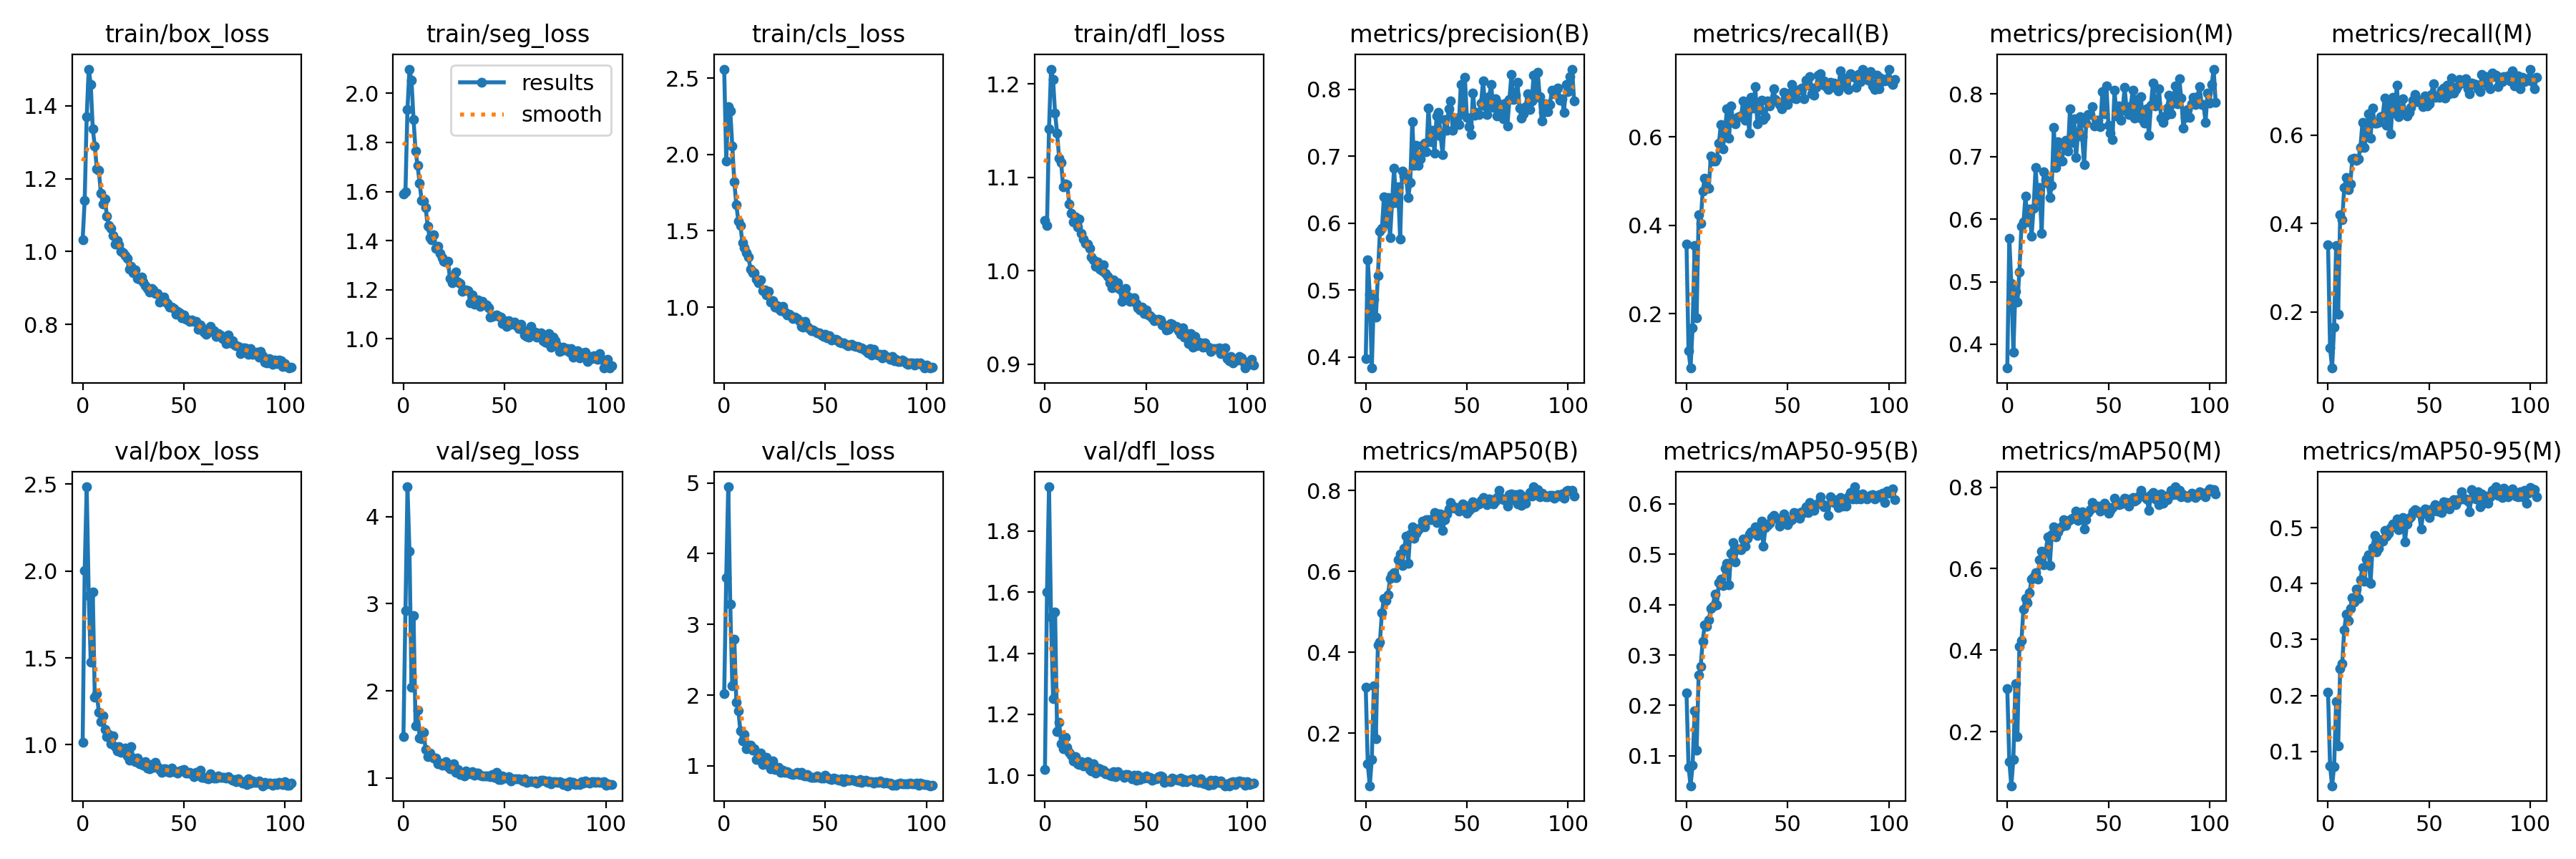

Data behind this chart, as committed beside it:
epoch, train/box_loss, train/seg_loss, train/cls_loss, train/dfl_loss, metrics/precision(B), metrics/recall(B), metrics/mAP50(B), metrics/mAP50-95(B), metrics/precision(M), metrics/recall(M), metrics/mAP50(M), metrics/mAP50-95(M), val/box_loss, val/seg_loss, val/cls_loss, val/dfl_loss, lr/pg0, lr/pg1, lr/pg2
0, 1.033, 1.59, 2.558, 1.054, 0.3973, 0.3566, 0.3134, 0.2247, 0.362, 0.3523, 0.3056, 0.2055, 1.015, 1.471, 2.018, 1.02, 0.07685, 0.00992, 0.00992
1, 1.141, 1.598, 1.956, 1.049, 0.5452, 0.1166, 0.1244, 0.07736, 0.5692, 0.1177, 0.1273, 0.074, 2.003, 2.922, 3.66, 1.601, 0.05342, 0.01982, 0.01982
2, 1.371, 1.935, 2.31, 1.152, 0.4939, 0.07684, 0.07058, 0.04071, 0.4976, 0.07282, 0.06723, 0.03892, 2.485, 4.343, 4.944, 1.945, 0.02989, 0.02962, 0.02962
3, 1.501, 2.099, 2.285, 1.216, 0.3838, 0.1671, 0.136, 0.08127, 0.3873, 0.1653, 0.1315, 0.07341, 1.86, 3.6, 3.284, 1.518, 0.02955, 0.02955, 0.02955
4, 1.46, 2.052, 2.055, 1.205, 0.4866, 0.3538, 0.3175, 0.1894, 0.4845, 0.3502, 0.3179, 0.1895, 1.475, 2.041, 2.135, 1.252, 0.02955, 0.02955, 0.02955
5, 1.337, 1.893, 1.819, 1.169, 0.4595, 0.1903, 0.1867, 0.1108, 0.4674, 0.1942, 0.1883, 0.1095, 1.878, 2.865, 2.79, 1.536, 0.02941, 0.02941, 0.02941
6, 1.29, 1.766, 1.67, 1.147, 0.5216, 0.4228, 0.4185, 0.2599, 0.5154, 0.4198, 0.4098, 0.2487, 1.272, 1.6, 1.903, 1.144, 0.02926, 0.02926, 0.02926
7, 1.228, 1.706, 1.564, 1.121, 0.5886, 0.4049, 0.4253, 0.2773, 0.5893, 0.4078, 0.4238, 0.2567, 1.292, 1.781, 1.78, 1.173, 0.02911, 0.02911, 0.02911
8, 1.223, 1.634, 1.537, 1.116, 0.5925, 0.4774, 0.4987, 0.3275, 0.5951, 0.4812, 0.5, 0.317, 1.189, 1.455, 1.494, 1.104, 0.02896, 0.02896, 0.02896
9, 1.16, 1.562, 1.422, 1.089, 0.6399, 0.506, 0.534, 0.3599, 0.6365, 0.5035, 0.5276, 0.3454, 1.132, 1.451, 1.351, 1.087, 0.02881, 0.02881, 0.02881
10, 1.131, 1.561, 1.387, 1.093, 0.6, 0.4835, 0.5282, 0.3563, 0.5951, 0.4769, 0.5173, 0.3335, 1.166, 1.522, 1.449, 1.125, 0.02866, 0.02866, 0.02866
11, 1.145, 1.533, 1.355, 1.092, 0.6389, 0.4836, 0.5424, 0.369, 0.6163, 0.4898, 0.5409, 0.3555, 1.088, 1.325, 1.244, 1.091, 0.02851, 0.02851, 0.02851
12, 1.097, 1.458, 1.327, 1.071, 0.5782, 0.5557, 0.5825, 0.3925, 0.5723, 0.5468, 0.5753, 0.3751, 1.047, 1.248, 1.293, 1.074, 0.02837, 0.02837, 0.02837
13, 1.071, 1.412, 1.251, 1.062, 0.6299, 0.5456, 0.5925, 0.3969, 0.6175, 0.5485, 0.5797, 0.367, 1.059, 1.282, 1.293, 1.067, 0.02822, 0.02822, 0.02822
14, 1.063, 1.404, 1.224, 1.052, 0.6828, 0.5452, 0.5975, 0.4206, 0.6826, 0.5437, 0.5895, 0.3901, 1.007, 1.243, 1.218, 1.047, 0.02807, 0.02807, 0.02807
15, 1.044, 1.423, 1.227, 1.057, 0.6313, 0.5521, 0.5849, 0.3996, 0.6294, 0.5465, 0.5739, 0.3736, 1.05, 1.23, 1.24, 1.061, 0.02792, 0.02792, 0.02792
16, 1.02, 1.369, 1.184, 1.047, 0.6541, 0.5856, 0.6288, 0.4436, 0.6503, 0.5723, 0.6211, 0.4071, 0.9885, 1.225, 1.093, 1.038, 0.02777, 0.02777, 0.02777
17, 1.03, 1.378, 1.158, 1.055, 0.5765, 0.6279, 0.6426, 0.4509, 0.5772, 0.6285, 0.6438, 0.4291, 0.9665, 1.164, 1.094, 1.035, 0.02762, 0.02762, 0.02762
18, 1.018, 1.347, 1.178, 1.04, 0.6782, 0.5719, 0.6148, 0.4383, 0.6753, 0.5717, 0.6095, 0.4037, 0.9878, 1.17, 1.179, 1.046, 0.02747, 0.02747, 0.02747
19, 1.002, 1.329, 1.108, 1.034, 0.6704, 0.6135, 0.6567, 0.4724, 0.6629, 0.604, 0.6416, 0.4443, 0.9565, 1.145, 1.02, 1.03, 0.02733, 0.02733, 0.02733
20, 0.9972, 1.316, 1.115, 1.03, 0.666, 0.6635, 0.6869, 0.4821, 0.6574, 0.6481, 0.6774, 0.4521, 0.9645, 1.155, 1.03, 1.039, 0.02718, 0.02718, 0.02718
21, 0.9894, 1.312, 1.079, 1.029, 0.6385, 0.5966, 0.6194, 0.4387, 0.6349, 0.5931, 0.6083, 0.4009, 0.9811, 1.188, 1.116, 1.045, 0.02703, 0.02703, 0.02703
22, 0.9811, 1.317, 1.103, 1.024, 0.6611, 0.6699, 0.6934, 0.5017, 0.6536, 0.6621, 0.6834, 0.4637, 0.935, 1.134, 1.022, 1.02, 0.02688, 0.02688, 0.02688
23, 0.9508, 1.246, 1.034, 1.015, 0.7518, 0.6331, 0.7097, 0.5226, 0.7468, 0.6274, 0.7019, 0.4865, 0.9097, 1.107, 0.9576, 1.014, 0.02673, 0.02673, 0.02673
24, 0.9603, 1.229, 1.042, 1.012, 0.6862, 0.6299, 0.6819, 0.4851, 0.6827, 0.6272, 0.6789, 0.4572, 0.9874, 1.155, 1.073, 1.038, 0.02659, 0.02659, 0.02659
25, 0.9424, 1.243, 0.9986, 1.005, 0.7165, 0.6435, 0.695, 0.5099, 0.7234, 0.6294, 0.6908, 0.4634, 0.9214, 1.162, 0.9472, 1.008, 0.02644, 0.02644, 0.02644
26, 0.9499, 1.271, 1.009, 1.01, 0.6863, 0.6458, 0.7035, 0.5107, 0.6925, 0.6425, 0.7002, 0.4779, 0.9038, 1.061, 0.9473, 1.023, 0.02629, 0.02629, 0.02629
27, 0.9259, 1.232, 0.991, 1.002, 0.6963, 0.6475, 0.7088, 0.5081, 0.6927, 0.6439, 0.7052, 0.4755, 0.9237, 1.097, 0.9812, 1.022, 0.02614, 0.02614, 0.02614
28, 0.9237, 1.226, 0.9756, 1, 0.716, 0.681, 0.7242, 0.5302, 0.7172, 0.6848, 0.7204, 0.495, 0.8918, 1.042, 0.9126, 1.011, 0.02599, 0.02599, 0.02599
29, 0.9306, 1.194, 1.007, 1.006, 0.7202, 0.6369, 0.7103, 0.5164, 0.7261, 0.623, 0.7057, 0.485, 0.8993, 1.04, 0.9376, 1.017, 0.02584, 0.02584, 0.02584
30, 0.9158, 1.2, 0.967, 0.9973, 0.7069, 0.6763, 0.7275, 0.5315, 0.7089, 0.669, 0.7171, 0.4904, 0.8814, 1.024, 0.9097, 1.006, 0.02569, 0.02569, 0.02569
31, 0.9072, 1.198, 0.9494, 0.9941, 0.7726, 0.6084, 0.7272, 0.5394, 0.7769, 0.6025, 0.7206, 0.5004, 0.9012, 1.083, 0.9182, 1.008, 0.02555, 0.02555, 0.02555
32, 0.899, 1.197, 0.9542, 0.9873, 0.7215, 0.6898, 0.7283, 0.5448, 0.7229, 0.6854, 0.7246, 0.5061, 0.8636, 1.056, 0.8989, 1.001, 0.0254, 0.0254, 0.0254
33, 0.8887, 1.147, 0.9424, 0.982, 0.7386, 0.6644, 0.7302, 0.5427, 0.7609, 0.6497, 0.7242, 0.5014, 0.8613, 1.051, 0.8826, 0.9983, 0.02525, 0.02525, 0.02525
34, 0.8992, 1.179, 0.9274, 0.9901, 0.7048, 0.7138, 0.7449, 0.5544, 0.6987, 0.7139, 0.7416, 0.5151, 0.8868, 1.07, 0.8784, 1.013, 0.0251, 0.0251, 0.0251
35, 0.894, 1.14, 0.9349, 0.9822, 0.76, 0.6294, 0.7207, 0.5378, 0.7384, 0.6424, 0.7181, 0.4965, 0.8695, 1.034, 0.885, 0.9946, 0.02495, 0.02495, 0.02495
36, 0.885, 1.155, 0.9244, 0.9867, 0.7661, 0.6621, 0.7418, 0.5431, 0.7639, 0.6537, 0.7366, 0.5087, 0.898, 1.056, 0.9099, 1.012, 0.0248, 0.0248, 0.0248
37, 0.8851, 1.158, 0.911, 0.9804, 0.7302, 0.6824, 0.7426, 0.5654, 0.7314, 0.6817, 0.7401, 0.5185, 0.8736, 1.054, 0.8795, 1.004, 0.02465, 0.02465, 0.02465
38, 0.8612, 1.131, 0.8755, 0.9673, 0.7029, 0.6393, 0.7016, 0.5157, 0.6872, 0.6507, 0.6967, 0.4746, 0.8564, 1.03, 0.9104, 1.001, 0.0245, 0.0245, 0.0245
39, 0.8668, 1.153, 0.8688, 0.9733, 0.7555, 0.646, 0.7282, 0.5526, 0.7532, 0.6438, 0.7207, 0.5066, 0.8421, 1.02, 0.8679, 0.9929, 0.02436, 0.02436, 0.02436
40, 0.874, 1.141, 0.9045, 0.9807, 0.7392, 0.6816, 0.7415, 0.5572, 0.7668, 0.6516, 0.7386, 0.5172, 0.8634, 1.02, 0.8604, 1.002, 0.02421, 0.02421, 0.02421
41, 0.8629, 1.138, 0.8761, 0.9723, 0.7714, 0.6695, 0.7536, 0.561, 0.7678, 0.6624, 0.744, 0.5193, 0.8627, 1.024, 0.8764, 1.004, 0.02406, 0.02406, 0.02406
42, 0.8573, 1.125, 0.8599, 0.9674, 0.7832, 0.6806, 0.7706, 0.5733, 0.7803, 0.6793, 0.7627, 0.5284, 0.8434, 1.022, 0.8517, 0.9955, 0.02391, 0.02391, 0.02391
43, 0.8477, 1.09, 0.8443, 0.9705, 0.7392, 0.7084, 0.7618, 0.5773, 0.749, 0.6923, 0.7558, 0.5317, 0.84, 1.011, 0.8339, 0.9876, 0.02376, 0.02376, 0.02376
44, 0.8484, 1.092, 0.8483, 0.9707, 0.7571, 0.6846, 0.7561, 0.5726, 0.7581, 0.6762, 0.75, 0.5291, 0.8666, 1.04, 0.8417, 0.9993, 0.02362, 0.02362, 0.02362
45, 0.8444, 1.095, 0.8402, 0.9645, 0.7574, 0.6802, 0.7577, 0.5704, 0.758, 0.6785, 0.7544, 0.5259, 0.8437, 1.009, 0.8321, 0.9849, 0.02347, 0.02347, 0.02347
46, 0.8286, 1.098, 0.834, 0.9605, 0.7477, 0.6723, 0.7483, 0.5562, 0.7482, 0.6742, 0.7419, 0.4981, 0.8454, 1.064, 0.8597, 1.001, 0.02332, 0.02332, 0.02332
47, 0.8354, 1.09, 0.8307, 0.9579, 0.8078, 0.6639, 0.7568, 0.5683, 0.8042, 0.664, 0.7535, 0.5255, 0.8361, 0.9858, 0.8351, 0.9854, 0.02317, 0.02317, 0.02317
48, 0.8323, 1.088, 0.8174, 0.9611, 0.7636, 0.7003, 0.7675, 0.5797, 0.7682, 0.6894, 0.7601, 0.5339, 0.8495, 0.9849, 0.8292, 0.9932, 0.02302, 0.02302, 0.02302
49, 0.8184, 1.063, 0.8065, 0.9543, 0.8184, 0.6732, 0.7628, 0.5709, 0.8132, 0.6665, 0.7543, 0.5321, 0.8536, 1.022, 0.8255, 0.9908, 0.02287, 0.02287, 0.02287
50, 0.8259, 1.074, 0.8222, 0.9577, 0.7581, 0.6731, 0.7435, 0.5591, 0.7499, 0.6708, 0.7355, 0.5179, 0.8586, 0.9993, 0.869, 0.9983, 0.02272, 0.02272, 0.02272
51, 0.8142, 1.05, 0.7998, 0.9529, 0.7442, 0.6991, 0.7515, 0.5657, 0.7378, 0.6923, 0.7425, 0.5279, 0.8363, 0.997, 0.8345, 0.991, 0.02258, 0.02258, 0.02258
52, 0.8118, 1.074, 0.811, 0.952, 0.7322, 0.7175, 0.7565, 0.5679, 0.7277, 0.7164, 0.75, 0.5354, 0.8387, 1.012, 0.8129, 0.9927, 0.02243, 0.02243, 0.02243
53, 0.8077, 1.06, 0.7864, 0.9496, 0.795, 0.688, 0.7714, 0.5826, 0.8058, 0.6856, 0.7725, 0.5409, 0.8406, 0.9631, 0.8067, 0.9848, 0.02228, 0.02228, 0.02228
54, 0.8127, 1.063, 0.7889, 0.9464, 0.7616, 0.6861, 0.7601, 0.5799, 0.7651, 0.6896, 0.7581, 0.5291, 0.8333, 0.9913, 0.8222, 0.9889, 0.02213, 0.02213, 0.02213
55, 0.8078, 1.068, 0.7917, 0.9473, 0.766, 0.7039, 0.765, 0.5808, 0.7807, 0.6861, 0.7566, 0.5323, 0.8165, 0.9921, 0.8145, 0.9876, 0.02198, 0.02198, 0.02198
56, 0.808, 1.055, 0.7851, 0.9483, 0.763, 0.7069, 0.7676, 0.5705, 0.7582, 0.7012, 0.7584, 0.5264, 0.8429, 0.9906, 0.8112, 0.9947, 0.02183, 0.02183, 0.02183
57, 0.7859, 1.04, 0.7695, 0.9476, 0.7797, 0.711, 0.7751, 0.5839, 0.7746, 0.7073, 0.7638, 0.5459, 0.8421, 0.992, 0.8004, 0.9971, 0.02168, 0.02168, 0.02168
58, 0.7981, 1.06, 0.7658, 0.9416, 0.813, 0.6866, 0.7824, 0.5826, 0.8102, 0.6836, 0.7738, 0.5365, 0.8525, 0.9784, 0.8129, 0.9946, 0.02154, 0.02154, 0.02154
59, 0.7905, 1.037, 0.7678, 0.9416, 0.7752, 0.7279, 0.7789, 0.5943, 0.7744, 0.7129, 0.7712, 0.5451, 0.8104, 0.9664, 0.7768, 0.9763, 0.02139, 0.02139, 0.02139
... 44 more rows
